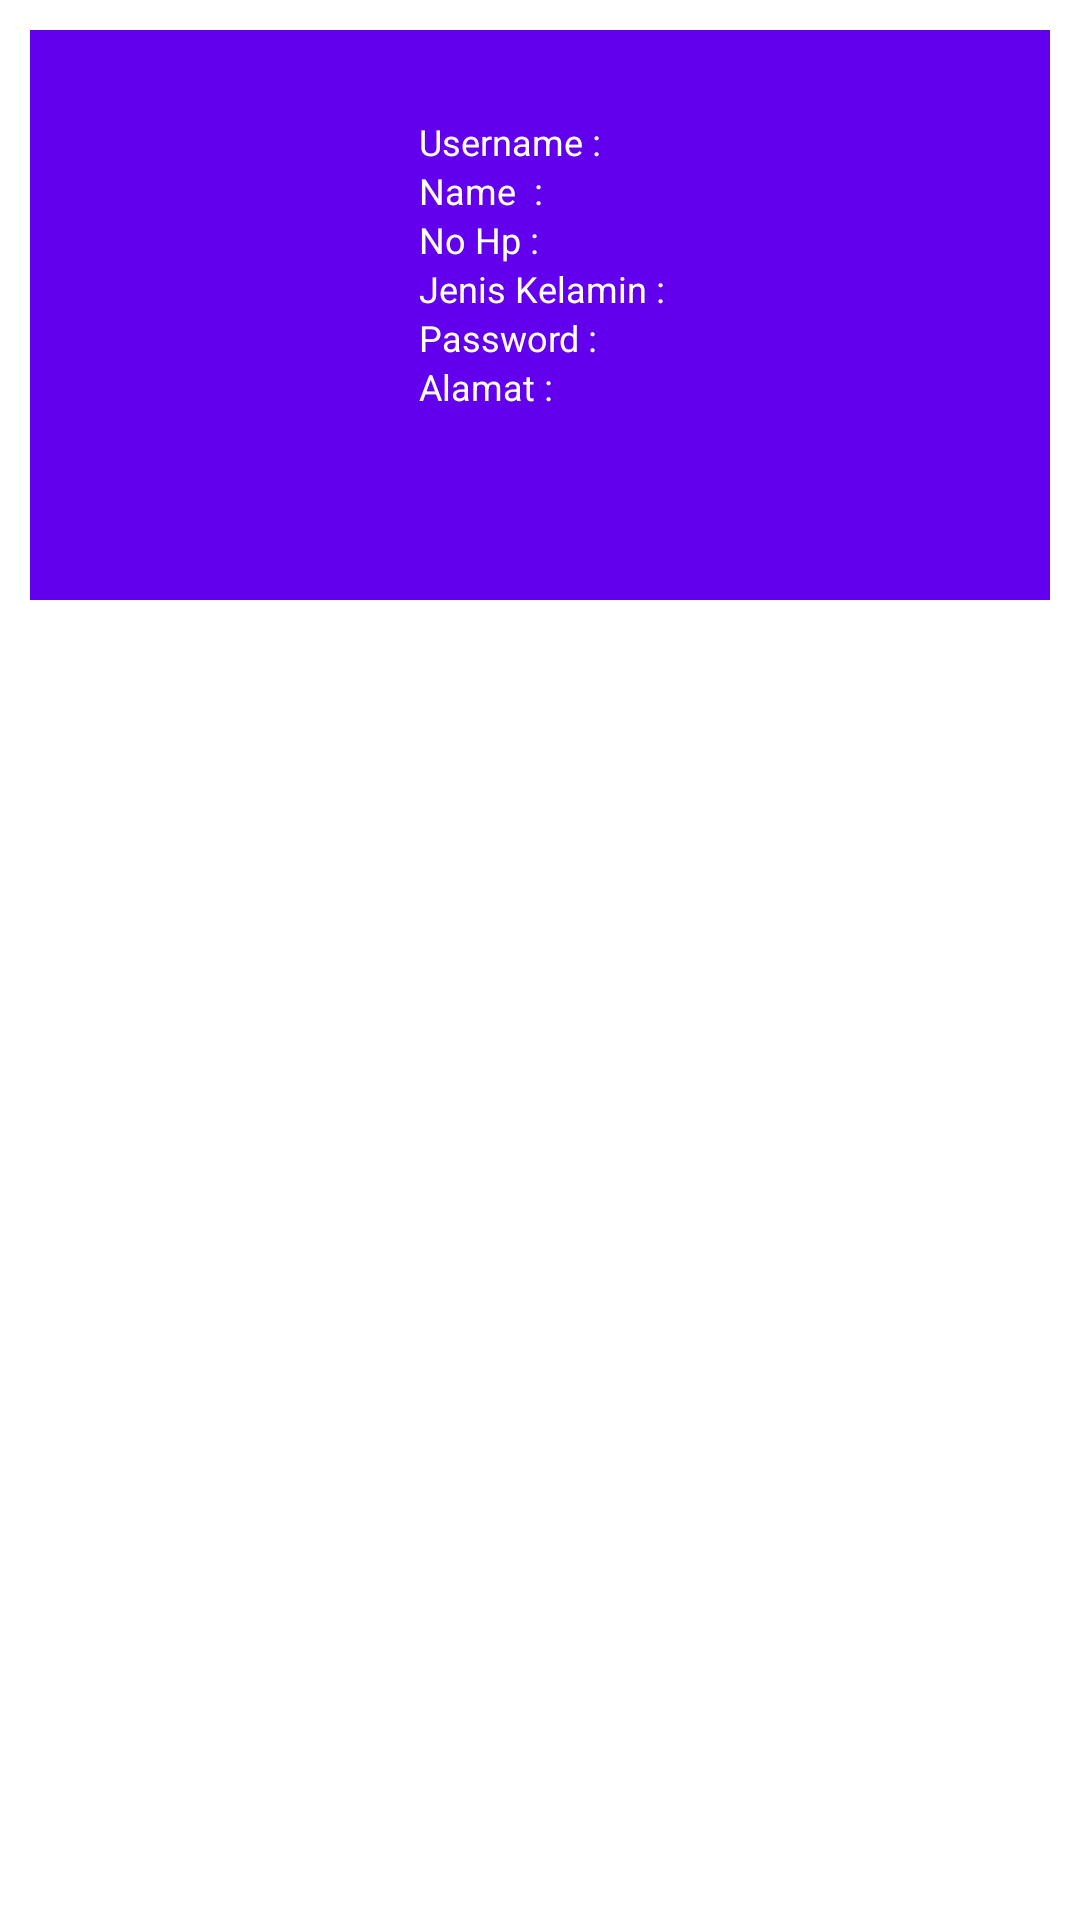

Layout XML and referenced resources for this Android screen:
<!-- AndroidManifest.xml: application theme Theme.Sertifikasi -->
<!-- res/layout/custom_list.xml -->
<?xml version="1.0" encoding="utf-8"?>
<androidx.constraintlayout.widget.ConstraintLayout xmlns:android="http://schemas.android.com/apk/res/android"
    xmlns:tools="http://schemas.android.com/tools"
    android:layout_width="match_parent"
    android:layout_height="wrap_content"
    xmlns:app="http://schemas.android.com/apk/res-auto">


    <View
        android:id="@+id/containerView"
        android:layout_width="match_parent"
        android:layout_height="190dp"
        android:layout_margin="10dp"
        android:layout_marginTop="8dp"
        android:background="@color/purple_500"
        app:layout_constraintTop_toTopOf="parent"
        tools:layout_editor_absoluteX="0dp" />

    <ImageView
        android:id="@+id/imageProfil"
        android:layout_width="wrap_content"
        android:layout_height="wrap_content"
        android:layout_marginLeft="10dp"
        app:layout_constraintBottom_toBottomOf="parent"
        app:layout_constraintTop_toTopOf="@id/containerView"
        app:layout_constraintLeft_toLeftOf="@id/containerView"
        tools:srcCompat="@tools:sample/avatars" />

    <TextView
        android:id="@+id/labelUsernameList"
        android:layout_width="wrap_content"
        android:layout_height="wrap_content"
        android:text="Username :"
        android:textColor="@color/white"
        android:layout_marginTop="29dp"
        android:textSize="12sp"
        android:layout_marginRight="40dp"
        app:layout_constraintLeft_toLeftOf="@id/imageProfil"
        app:layout_constraintTop_toTopOf="@id/containerView"
        app:layout_constraintRight_toRightOf="parent"
        />

    <TextView
        android:id="@+id/labelNameList"
        android:layout_width="wrap_content"
        android:layout_height="wrap_content"
        android:text="Name  :"
        android:textColor="@color/white"
        android:textSize="12dp"
        android:layout_marginRight="50dp"
        app:layout_constraintLeft_toLeftOf="@id/labelUsernameList"
        app:layout_constraintTop_toBottomOf="@id/labelUsernameList"
        />

    <TextView
        android:id="@+id/labelAlamatList"
        android:layout_width="wrap_content"
        android:layout_height="wrap_content"
        android:text="Alamat : "
        android:textColor="@color/white"
        android:textSize="12dp"
        android:layout_marginRight="50dp"
        app:layout_constraintLeft_toLeftOf="@id/labelUsernameList"
        app:layout_constraintTop_toBottomOf="@id/labelPasswordList"
        />

    <TextView
        android:id="@+id/labelHpList"
        android:layout_width="wrap_content"
        android:layout_height="wrap_content"
        android:text="No Hp :"
        android:textColor="@color/white"
        android:textSize="12dp"
        android:layout_marginRight="50dp"
        app:layout_constraintLeft_toLeftOf="@id/labelUsernameList"
        app:layout_constraintTop_toBottomOf="@id/labelNameList"
        />

    <TextView
        android:id="@+id/labelKelaminList"
        android:layout_width="wrap_content"
        android:layout_height="wrap_content"
        android:text="Jenis Kelamin :"
        android:textColor="@color/white"
        android:textSize="12sp"
        android:layout_marginRight="50dp"
        app:layout_constraintLeft_toLeftOf="@id/labelUsernameList"
        app:layout_constraintTop_toBottomOf="@id/labelHpList"
        />


    <TextView
        android:id="@+id/labelPasswordList"
        android:layout_width="wrap_content"
        android:layout_height="wrap_content"
        android:text="Password :"
        android:textColor="@color/white"
        android:textSize="12sp"
        android:layout_marginEnd="50dp"
        app:layout_constraintLeft_toLeftOf="@id/labelUsernameList"
        app:layout_constraintTop_toBottomOf="@id/labelKelaminList"
        />

    <ImageButton
        android:id="@+id/deleteBtn"
        android:layout_width="wrap_content"
        android:layout_height="wrap_content"
        app:srcCompat="@drawable/ic_baseline_delete_24"
        android:background="@null"
        android:layout_marginTop="5dp"
        android:layout_marginRight="20dp"
        app:layout_constraintRight_toRightOf="parent"
        app:layout_constraintTop_toTopOf="@id/containerView"
        />

</androidx.constraintlayout.widget.ConstraintLayout>
<!-- resources referenced by this layout -->
<resources>
  <color name="purple_500">#FF6200EE</color>
  <color name="white">#FFFFFFFF</color>
  <style name="Theme.Sertifikasi" parent="Theme.MaterialComponents.DayNight.DarkActionBar">
          
          <item name="colorPrimary">@color/purple_500</item>
          <item name="colorPrimaryVariant">@color/purple_700</item>
          <item name="colorOnPrimary">@color/white</item>
          
          <item name="colorSecondary">@color/teal_200</item>
          <item name="colorSecondaryVariant">@color/teal_700</item>
          <item name="colorOnSecondary">@color/black</item>
          
          <item name="android:statusBarColor" tools:targetApi="l">?attr/colorPrimaryVariant</item>
          
          <item name="windowActionBar">false</item>
          <item name="windowNoTitle">true</item>
      </style>
  <color name="purple_700">#FF3700B3</color>
  <color name="teal_200">#FF03DAC5</color>
  <color name="teal_700">#FF018786</color>
  <color name="black">#FF000000</color>
</resources>
